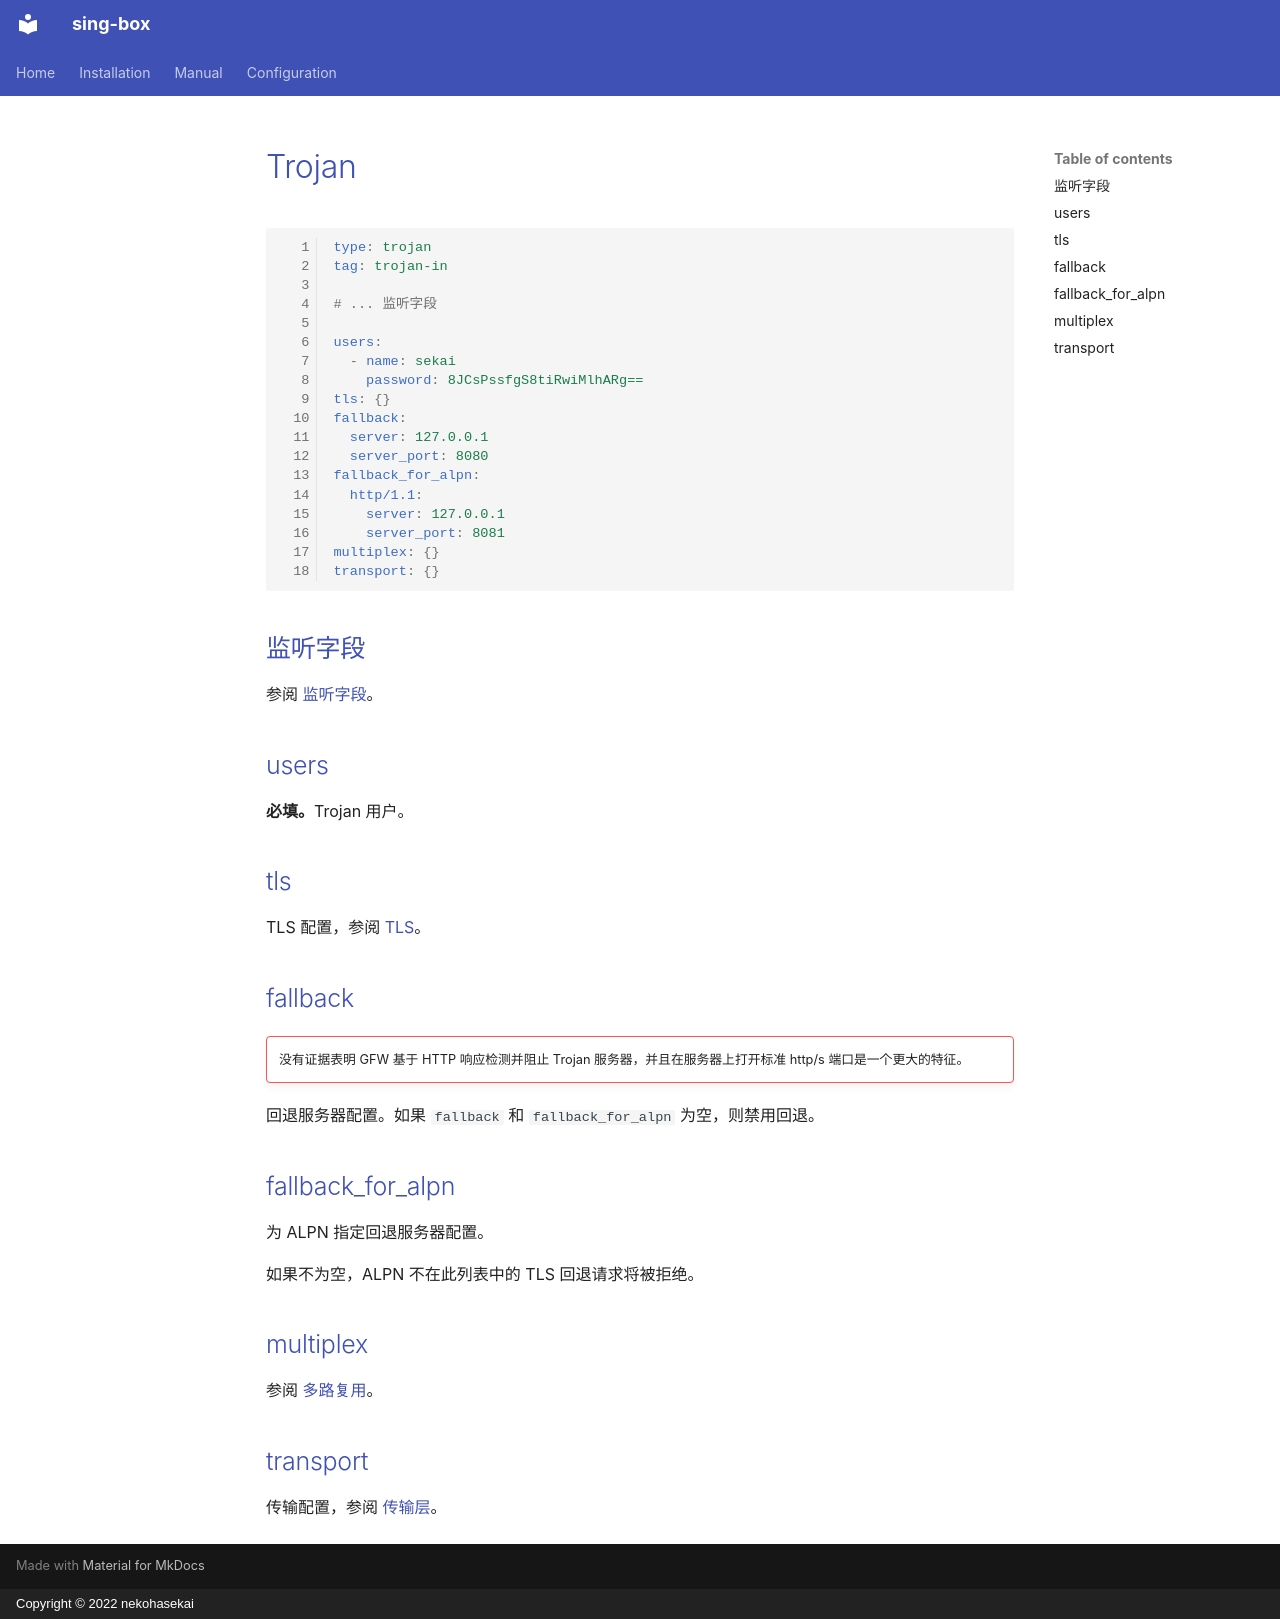

repository: Acheirial/sing-box · page: configuration/inbound/trojan.zh/index.html · generator: mkdocs · copyright: Copyright © 2022 nekohasekai

# Trojan

```{.yaml linenums="1"}
type: trojan
tag: trojan-in

# ... 监听字段

users:
  - name: sekai
    password: 8JCsPssfgS8tiRwiMlhARg==
tls: {}
fallback:
  server: 127.0.0.1
  server_port: 8080
fallback_for_alpn:
  http/1.1:
    server: 127.0.0.1
    server_port: 8081
multiplex: {}
transport: {}
```

## 监听字段

参阅 [监听字段](/zh/configuration/shared/listen/)。

## users

**必填。**Trojan 用户。

## tls

TLS 配置，参阅 [TLS](/zh/configuration/shared/tls/#入站)。

## fallback

!!! failure ""

    没有证据表明 GFW 基于 HTTP 响应检测并阻止 Trojan 服务器，并且在服务器上打开标准 http/s 端口是一个更大的特征。

回退服务器配置。如果 `fallback` 和 `fallback_for_alpn` 为空，则禁用回退。

## fallback_for_alpn

为 ALPN 指定回退服务器配置。

如果不为空，ALPN 不在此列表中的 TLS 回退请求将被拒绝。

## multiplex

参阅 [多路复用](/zh/configuration/shared/multiplex#入站)。

## transport

传输配置，参阅 [传输层](/zh/configuration/shared/transport/)。
